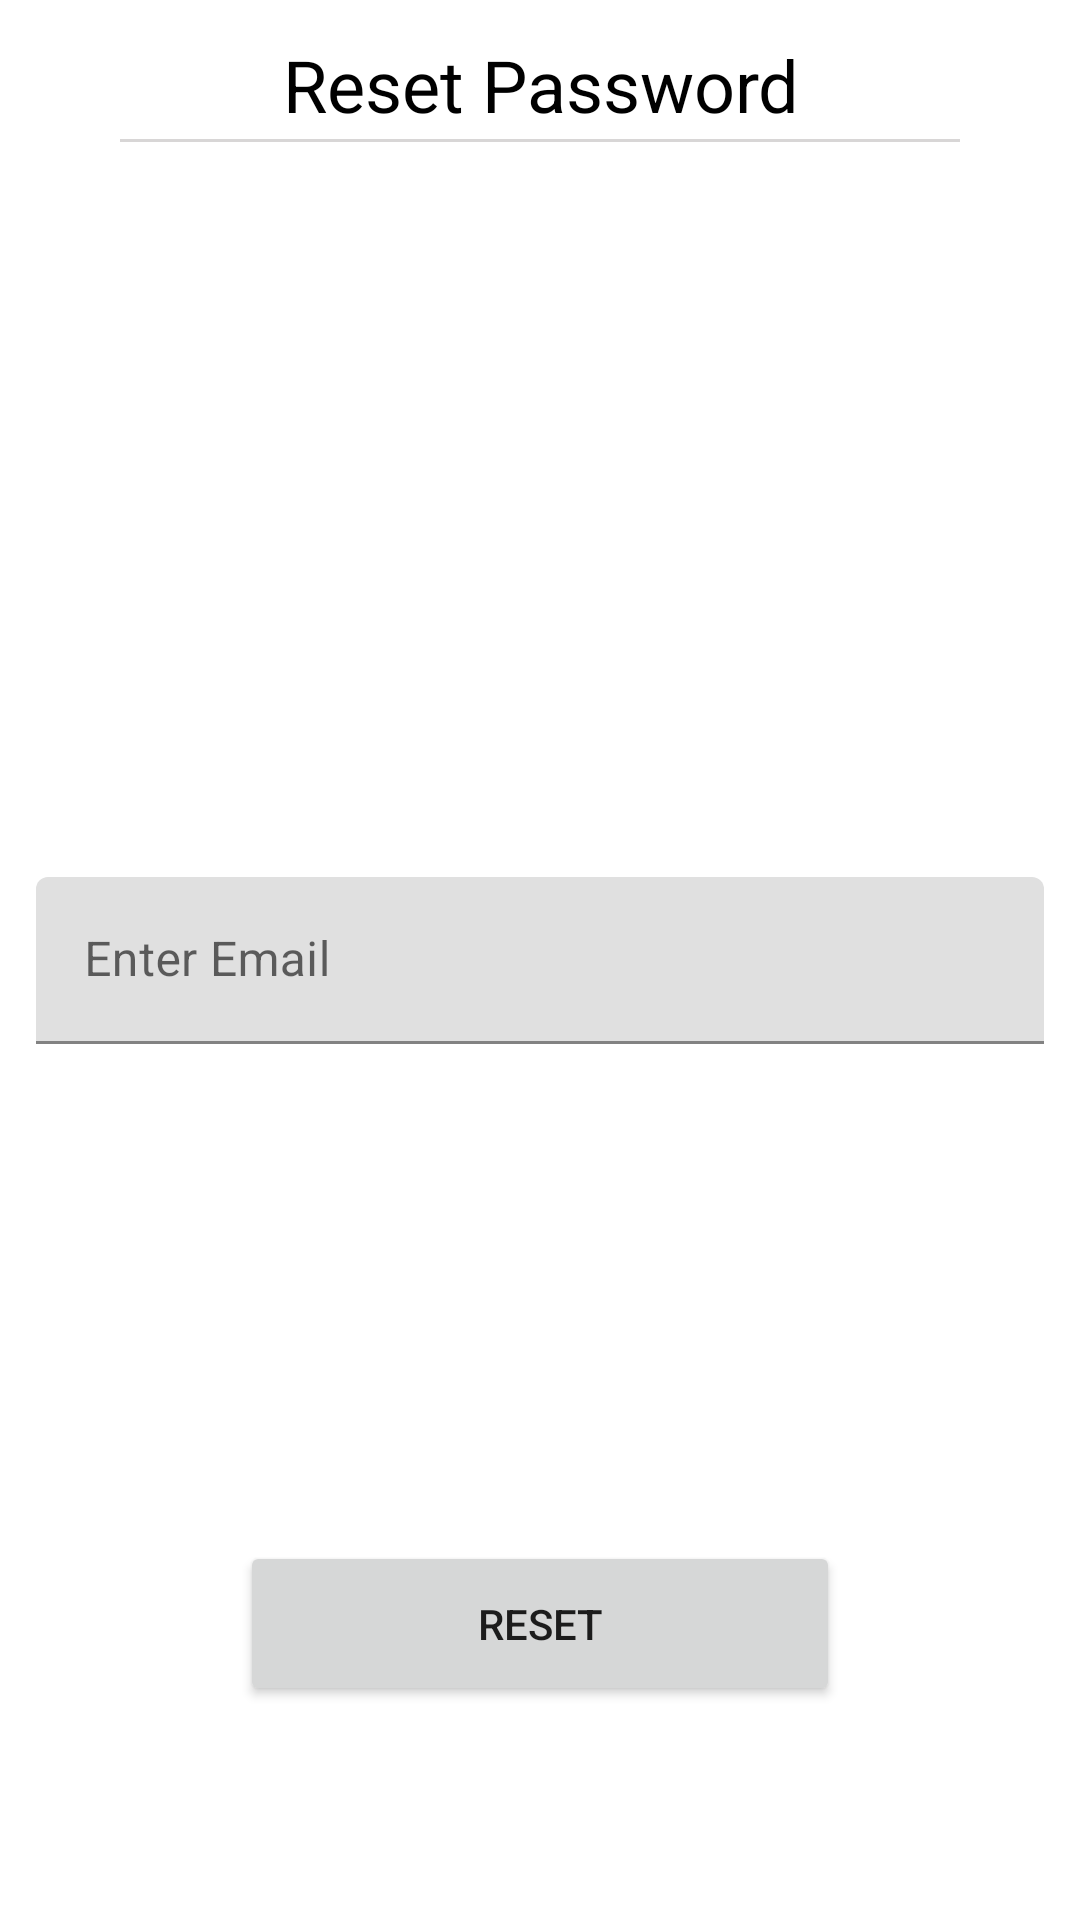

Produce the Android XML layout that renders to this screen, including the resource entries it uses.
<!-- AndroidManifest.xml: application theme Theme.ImageCut -->
<!-- res/layout/fragment_forgot_password_overlay.xml -->
<?xml version="1.0" encoding="utf-8"?>
<androidx.constraintlayout.widget.ConstraintLayout xmlns:android="http://schemas.android.com/apk/res/android"
    xmlns:app="http://schemas.android.com/apk/res-auto"
    xmlns:tools="http://schemas.android.com/tools"
    android:layout_width="wrap_content"
    android:layout_height="wrap_content"
    android:layout_gravity="center_vertical|center_horizontal"

    android:padding="2dp"
    tools:context=".ForgotPasswordOverlay">

    <TextView
        android:id="@+id/textView5"
        android:layout_width="0dp"
        android:layout_height="wrap_content"
        android:layout_alignParentTop="true"
        android:layout_centerHorizontal="true"
        android:layout_marginTop="10dp"
        android:gravity="center"
        android:text="@string/reset_password"
        android:textColor="#000000"
        android:textSize="24sp"
        app:layout_constraintEnd_toEndOf="parent"
        app:layout_constraintStart_toStartOf="parent"
        app:layout_constraintTop_toTopOf="@+id/OverlayResetGL1" />

    <View
        android:id="@+id/vLiine"
        android:layout_width="280dp"
        android:layout_height="1dp"
        android:layout_below="@id/textView5"
        android:layout_marginTop="2dp"
        android:background="@color/underline"
        app:layout_constraintEnd_toEndOf="parent"
        app:layout_constraintStart_toStartOf="parent"
        app:layout_constraintTop_toBottomOf="@+id/textView5" />

    <com.google.android.material.textfield.TextInputLayout
        android:id="@+id/textField"
        android:layout_width="0dp"
        android:layout_height="wrap_content"
        android:layout_margin="10dp"
        android:hint="@string/enter_email"
        app:layout_constraintBottom_toTopOf="@+id/OverlayResetGL3"
        app:layout_constraintEnd_toStartOf="@+id/OverlayResetGLvEnd"
        app:layout_constraintStart_toStartOf="@id/OverlayResetGLv1"
        app:layout_constraintTop_toBottomOf="@id/OverlayResetGL2">

        <com.google.android.material.textfield.TextInputEditText
            android:id="@+id/etResetPassword"
            android:layout_width="match_parent"
            android:layout_height="wrap_content" />

    </com.google.android.material.textfield.TextInputLayout>

    <Button
        android:id="@+id/btnResetEmail"
        android:layout_width="200dp"
        android:layout_height="55dp"
        android:layout_below="@id/OverlayResetGL3"
        android:layout_centerHorizontal="true"
        android:layout_marginTop="2dp"
        android:layout_marginBottom="5dp"
        android:text="@string/reset"
        app:layout_constraintBottom_toBottomOf="parent"
        app:layout_constraintEnd_toEndOf="@id/OverlayResetGLvEnd"
        app:layout_constraintStart_toStartOf="@id/OverlayResetGLv1"
        app:layout_constraintTop_toTopOf="@+id/OverlayResetGL3" />

    <androidx.constraintlayout.widget.Guideline
        android:id="@+id/OverlayResetGLv1"
        android:layout_width="wrap_content"
        android:layout_height="wrap_content"
        android:orientation="vertical"
        app:layout_constraintGuide_begin="20dp"
        app:layout_constraintGuide_percent="0.0" />

    <androidx.constraintlayout.widget.Guideline
        android:id="@+id/OverlayResetGLvEnd"
        android:layout_width="wrap_content"
        android:layout_height="wrap_content"
        android:orientation="vertical"
        app:layout_constraintGuide_begin="20dp"
        app:layout_constraintGuide_percent="1.0" />

    <androidx.constraintlayout.widget.Guideline
        android:id="@+id/OverlayResetGL1"
        android:layout_width="wrap_content"
        android:layout_height="wrap_content"
        android:orientation="horizontal"
        app:layout_constraintGuide_begin="20dp"
        app:layout_constraintGuide_percent="0.0" />

    <androidx.constraintlayout.widget.Guideline
        android:id="@+id/OverlayResetGL2"
        android:layout_width="wrap_content"
        android:layout_height="wrap_content"
        android:orientation="horizontal"
        app:layout_constraintGuide_begin="20dp"
        app:layout_constraintGuide_percent="0.30" />

    <androidx.constraintlayout.widget.Guideline
        android:id="@+id/OverlayResetGL3"
        android:layout_width="wrap_content"
        android:layout_height="wrap_content"
        android:orientation="horizontal"
        app:layout_constraintGuide_begin="20dp"
        app:layout_constraintGuide_percent="0.70" />


</androidx.constraintlayout.widget.ConstraintLayout>
<!-- resources referenced by this layout -->
<resources>
  <color name="underline">#D8D6D6</color>
  <string name="enter_email">Enter Email</string>
  <string name="reset">Reset</string>
  <string name="reset_password">Reset Password</string>
  <style name="Theme.ImageCut" parent="Theme.MaterialComponents.DayNight.DarkActionBar">
          
          <item name="colorPrimary">@color/black</item>
          <item name="colorPrimaryVariant">@color/black</item>
          <item name="colorOnPrimary">@color/white</item>
          
          <item name="colorSecondary">@color/teal_200</item>
          <item name="colorSecondaryVariant">@color/teal_700</item>
          <item name="colorOnSecondary">@color/black</item>
          
          <item name="android:statusBarColor" tools:targetApi="l">?attr/colorPrimaryVariant</item>
          
          <item name="windowActionBar">false</item>
          <item name="windowNoTitle">true</item>
      </style>
  <color name="black">#FF000000</color>
  <color name="white">#FFFFFFFF</color>
  <color name="teal_200">#FF03DAC5</color>
  <color name="teal_700">#FF018786</color>
</resources>
